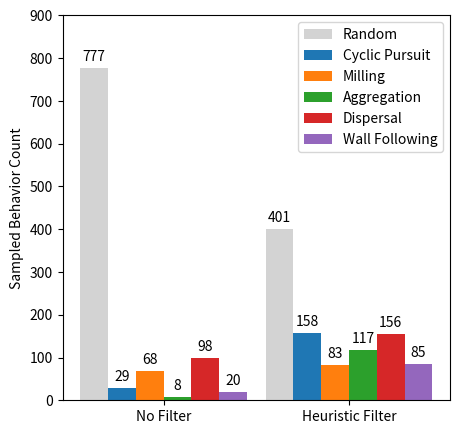

Python code for this plot:
import numpy as np
import matplotlib
import matplotlib.pyplot as plt

matplotlib.rcParams['pdf.fonttype'] = 42
matplotlib.rcParams['ps.fonttype'] = 42

labels = ['No Filter', 'Heuristic Filter']
random = [777, 401]
cyclic_pursuit = [29,158]
milling = [68,83]
aggregation = [8,117]
dispersal = [98,156]
wall_f = [20,85]

x = np.arange(len(labels))  # the label locations
width = 0.15  # the width of the bars
offset = width / 2

fig, ax = plt.subplots()
rects1 = ax.bar(x - offset - 2*width, random, width, label='Random', color='lightgrey')
rects2 = ax.bar(x - offset - width, cyclic_pursuit, width, label='Cyclic Pursuit')
rects3 = ax.bar(x - offset,          milling, width, label='Milling')
rects4 = ax.bar(x + offset, aggregation, width, label='Aggregation')
rects5 = ax.bar(x + offset + width, dispersal, width, label='Dispersal')
rects6 = ax.bar(x + offset + 2*width, wall_f, width, label='Wall Following')

# Add some text for labels, title and custom x-axis tick labels, etc.
ax.set_ylabel('Sampled Behavior Count')
ax.set_ylim(0, 900)
ax.set_xticks(x, labels)
ax.legend()

ax.bar_label(rects1, padding=3)
ax.bar_label(rects2, padding=3)
ax.bar_label(rects3, padding=3)
ax.bar_label(rects4, padding=3)
ax.bar_label(rects5, padding=3)
ax.bar_label(rects6, padding=3)
fig.set_figwidth(5)
fig.set_figheight(5)


plt.show()